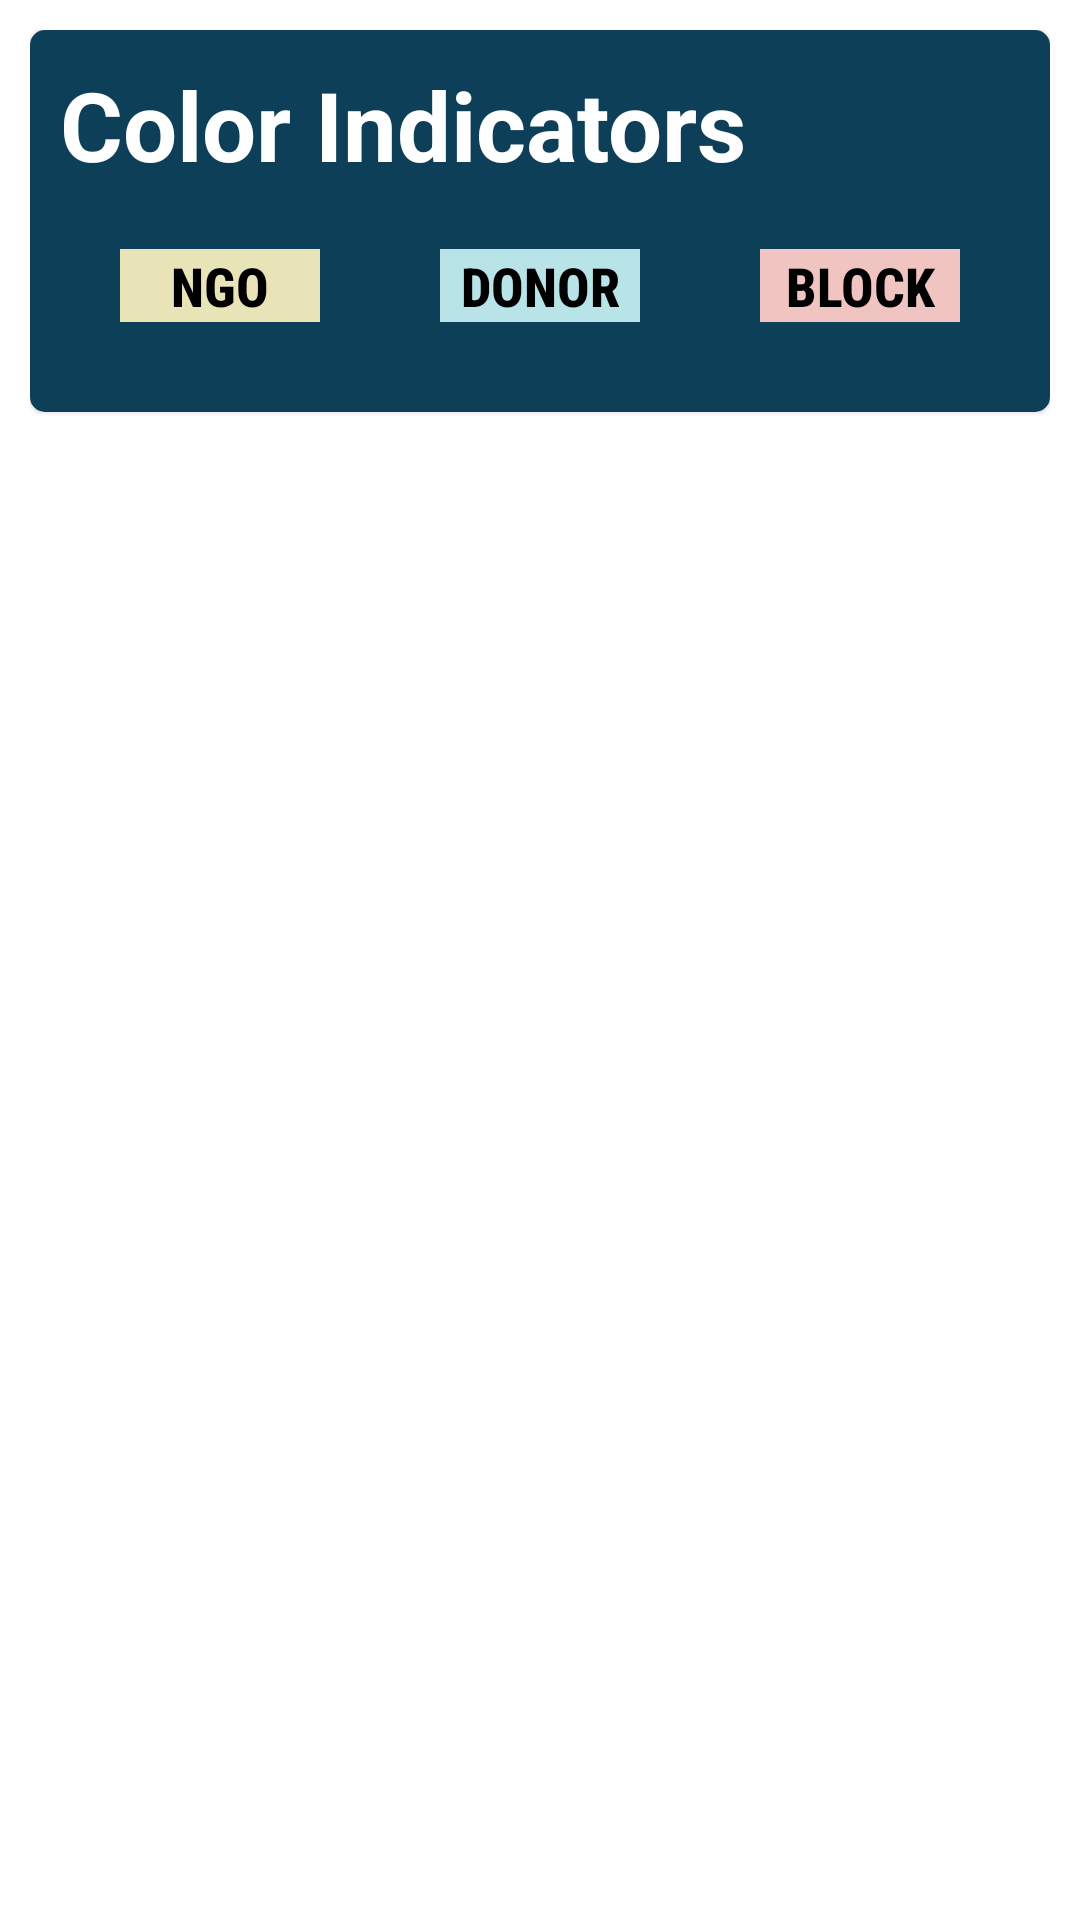

This screen was rendered from an Android layout file. Write that file and the resources it references.
<!-- AndroidManifest.xml: application theme Theme.FypAdmin -->
<!-- res/layout/frag_info.xml -->
<?xml version="1.0" encoding="utf-8"?>
<RelativeLayout xmlns:android="http://schemas.android.com/apk/res/android"
    xmlns:app="http://schemas.android.com/apk/res-auto"
    android:layout_width="match_parent"
    android:layout_height="match_parent">

    <LinearLayout
        android:layout_width="match_parent"
        android:layout_height="match_parent"
        android:layout_margin="10dp"
        android:orientation="vertical">

        <com.google.android.material.card.MaterialCardView
            android:layout_width="match_parent"
            android:layout_height="wrap_content"
            app:cardCornerRadius="5dp">

            <LinearLayout
                android:layout_width="match_parent"
                android:layout_height="wrap_content"
                android:background="@color/ForLightThemeBlue"
                android:orientation="vertical"
                android:padding="10dp">

                <TextView
                    android:layout_width="match_parent"
                    android:layout_height="wrap_content"
                    android:text="Color Indicators"
                    android:textColor="@color/white"
                    android:textSize="32sp"
                    android:textStyle="bold" />

                <LinearLayout
                    android:id="@+id/uselessInfoLayout"
                    android:layout_width="match_parent"
                    android:layout_height="wrap_content"
                    android:weightSum="3">

                    <TextView
                        android:layout_width="0dp"
                        android:layout_height="wrap_content"
                        android:layout_margin="20dp"
                        android:layout_weight="1"
                        android:background="@color/NGO"
                        android:fontFamily="sans-serif-condensed-medium"
                        android:gravity="center"
                        android:text="NGO"
                        android:textColor="@color/black"
                        android:textSize="18sp"
                        android:textStyle="bold" />

                    <TextView
                        android:layout_width="0dp"

                        android:layout_height="wrap_content"
                        android:layout_margin="20dp"
                        android:layout_weight="1"
                        android:background="@color/DONOR"
                        android:fontFamily="sans-serif-condensed-medium"
                        android:gravity="center"
                        android:text="DONOR"
                        android:textColor="@color/black"
                        android:textSize="18sp"
                        android:textStyle="bold" />

                    <TextView
                        android:layout_width="0dp"

                        android:layout_height="wrap_content"
                        android:layout_margin="20dp"
                        android:layout_weight="1"
                        android:background="@color/BLOCK"
                        android:fontFamily="sans-serif-condensed-medium"
                        android:gravity="center"
                        android:text="BLOCK"
                        android:textColor="@color/black"
                        android:textSize="18sp"
                        android:textStyle="bold" />
                </LinearLayout>
            </LinearLayout>
        </com.google.android.material.card.MaterialCardView>
    </LinearLayout>
</RelativeLayout>
<!-- resources referenced by this layout -->
<resources>
  <color name="BLOCK">#F0C4C0</color>
  <color name="DONOR">#B8E4E8</color>
  <color name="ForLightThemeBlue">#0D3F58</color>
  <color name="NGO">#E8E4B8</color>
  <color name="black">#FF000000</color>
  <color name="white">#FFFFFFFF</color>
  <style name="Theme.FypAdmin" parent="Theme.MaterialComponents.Light">
          
          <item name="colorPrimary">@color/ForLightThemeBlue</item>
          <item name="colorPrimaryVariant">@color/ForLightThemeBlue</item>
          <item name="colorOnPrimary">@color/white</item>
          <item name="android:statusBarColor" tools:targetApi="l">?attr/colorPrimaryVariant</item>
          
          <item name="floatingActionButtonStyle">@style/Widget.App.FloatingActionButton</item>
      </style>
  <style name="Widget.App.FloatingActionButton" parent="Widget.MaterialComponents.FloatingActionButton">
          <item name="materialThemeOverlay">@style/ThemeOverlay.App.FloatingActionButton</item>
          <item name="shapeAppearanceOverlay">
              @style/ShapeAppearance.App.SmallComponent
          </item>
      </style>
  <style name="ThemeOverlay.App.FloatingActionButton" parent="">
          <item name="colorSecondary">@color/ForLightThemeBlue</item>
          <item name="colorOnSecondary">@color/white</item>
          <item name="colorOnSurface">@color/black</item>
      </style>
  <style name="ShapeAppearance.App.SmallComponent" parent="ShapeAppearance.MaterialComponents.SmallComponent">
          <item name="cornerFamily">cut</item>
          <item name="cornerSize">4dp</item>
      </style>
</resources>
